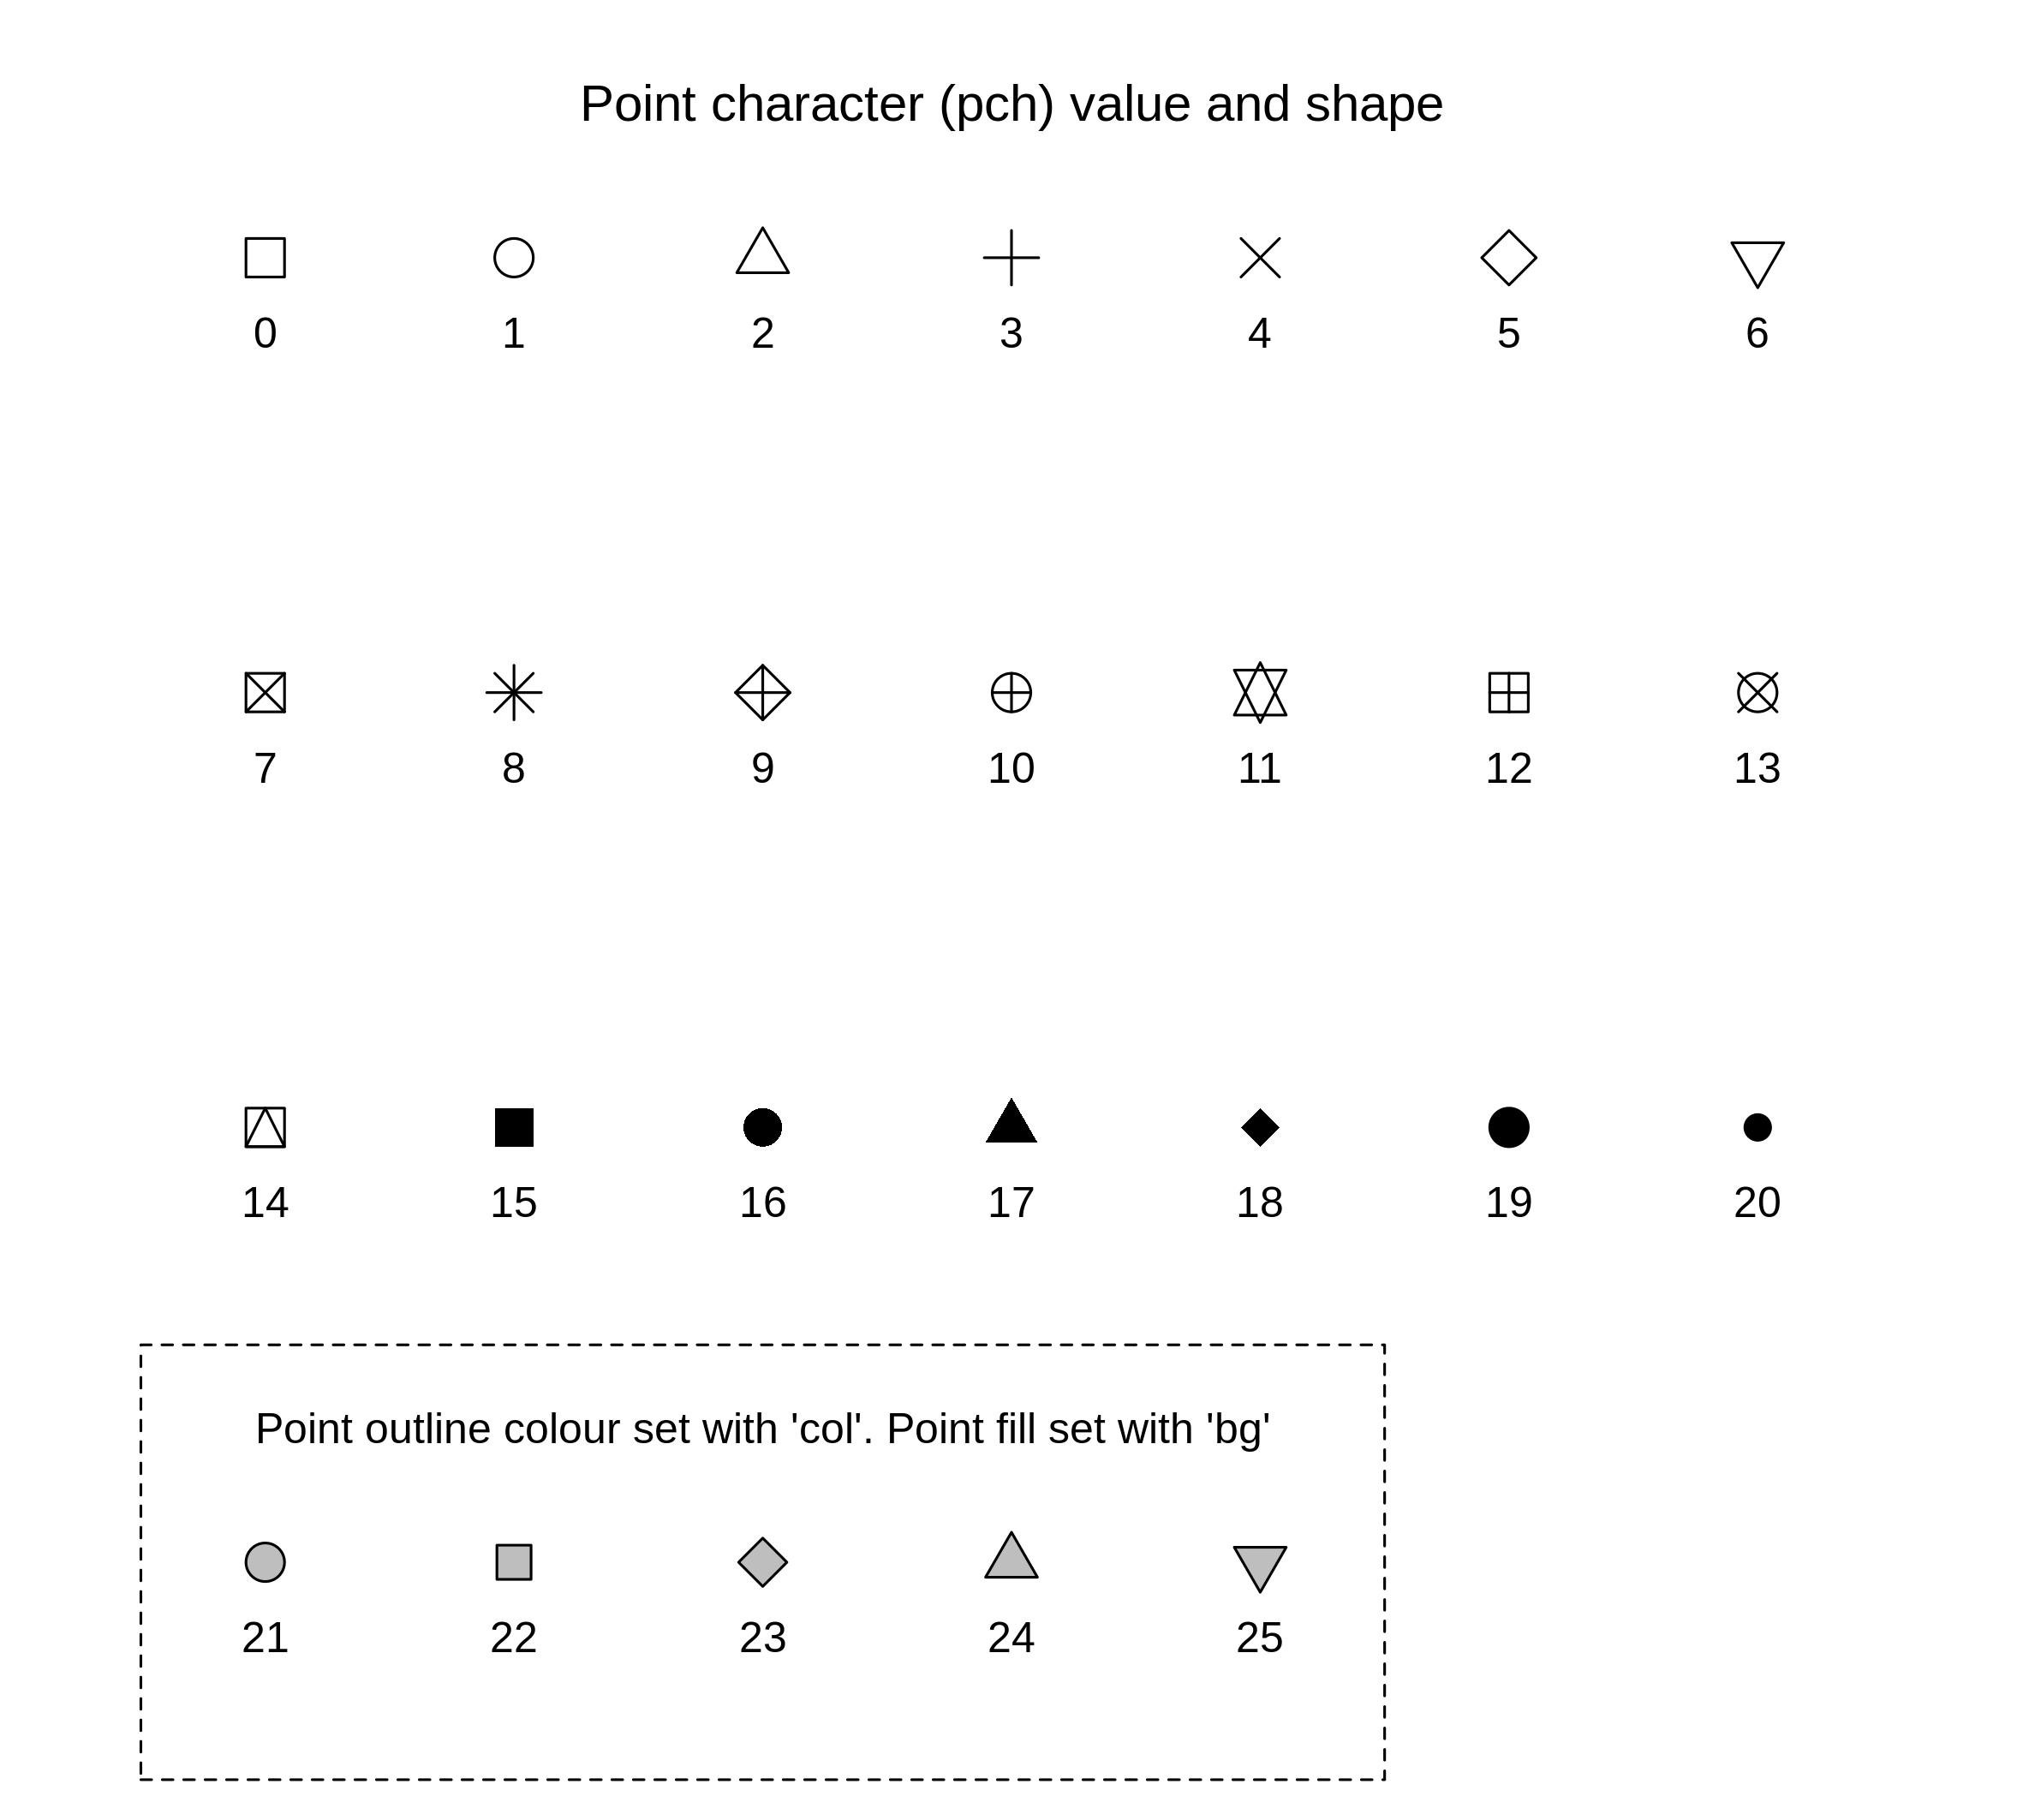

The R source for this figure:
# Plot all shapes and colours
df <- expand.grid(x=1:7, y=4:1)

png("pch_ref_plot/pch_reference_plot.png", width=297, height=210,  units = "mm", res=300)

par(mar=c(4,4,4,4))
plot(df$x, df$y, pch=c(0:25,NA,NA), col=1, bg=24,
     axes=F, cex=2, xlab="", ylab="", xpd=T,
     font.main=1,
     main="Point character (pch) value and shape")

# Add pch value beneath each point
text(df$x, df$y, label=c(0:25,NA,NA), adj=c(0.5,3), xpd=T)

# Add explanation around last 5 shapes
rect(0.5, 0.5, 5.5, 1.5, xpd=T, lty=2)
text(3, 1.3, label="Point outline colour set with 'col'. Point fill set with 'bg'", xpd=T)

dev.off()
